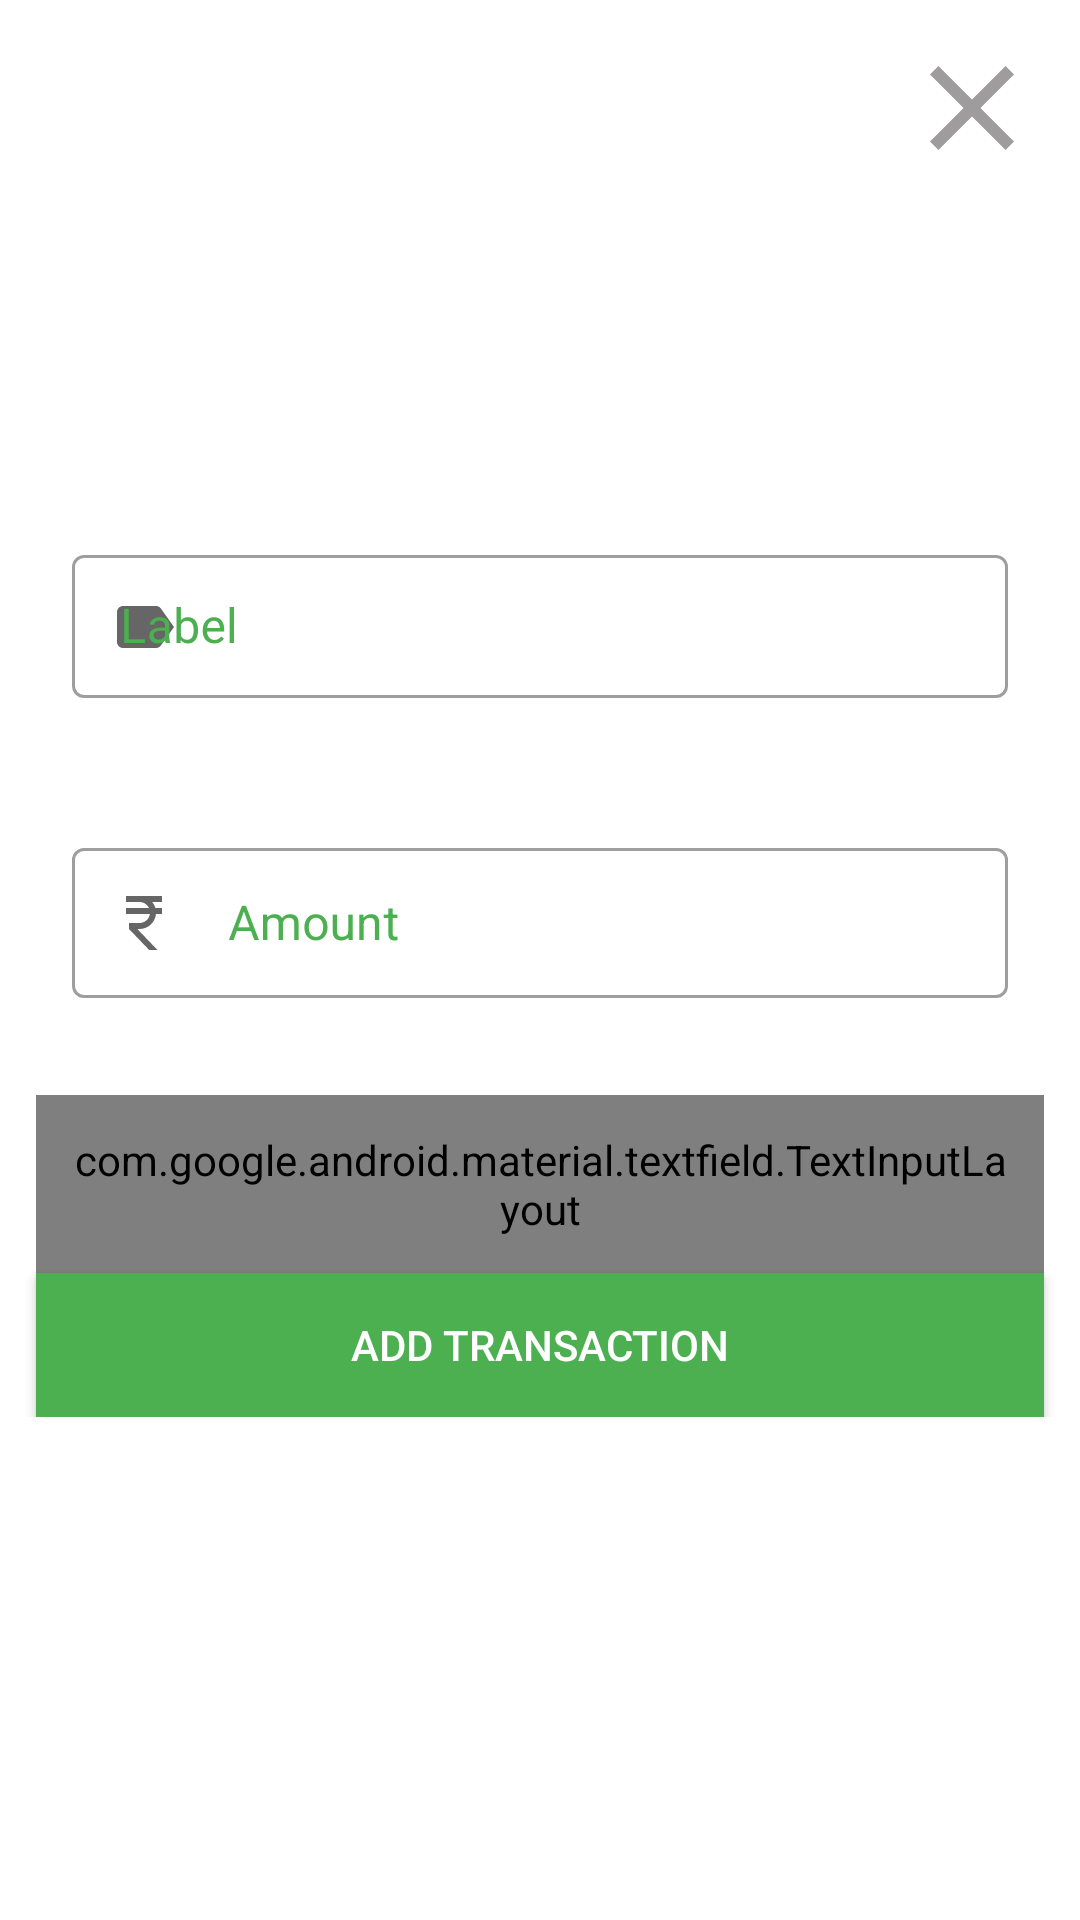

Reconstruct the res/layout file that produces this screen, plus the resources it refers to.
<!-- AndroidManifest.xml: application theme Theme.Savify -->
<!-- res/layout/activity_add_transaction.xml -->
<?xml version="1.0" encoding="utf-8"?>

<androidx.constraintlayout.widget.ConstraintLayout xmlns:android="http://schemas.android.com/apk/res/android"
    xmlns:app="http://schemas.android.com/apk/res-auto"
    xmlns:tools="http://schemas.android.com/tools"
    android:layout_width="match_parent"
    android:layout_height="match_parent"
    tools:context=".AddTransactionActivity">

    <ImageButton
        android:id="@+id/CloseButton"
        android:layout_width="48dp"
        android:layout_height="48dp"
        android:layout_margin="12dp"
        android:background="@drawable/baseline_close"
        app:layout_constraintEnd_toEndOf="parent"
        app:layout_constraintTop_toTopOf="parent"/>

    <LinearLayout
        android:id="@+id/linearLayout"
        android:layout_width="match_parent"
        android:layout_height="wrap_content"
        android:orientation="vertical"
        app:layout_constraintBottom_toBottomOf="parent"
        app:layout_constraintEnd_toEndOf="parent"
        app:layout_constraintStart_toStartOf="parent"
        app:layout_constraintTop_toTopOf="parent" >
        <com.google.android.material.textfield.TextInputLayout
            android:id="@+id/labelLayout"
            android:layout_width="match_parent"
            android:layout_height="wrap_content"
            style="@style/Widget.MaterialComponents.TextInputLayout.OutlinedBox.Dense"
            android:layout_marginStart="12dp"
            android:layout_marginEnd="12dp"
            android:hint="Label"
            android:textColorHint="#4CAF50"
            app:errorEnabled="true"
            app:startIconDrawable="@drawable/label_selector"
            android:padding="12dp"
            >
            <com.google.android.material.textfield.TextInputEditText
                android:id="@+id/labelInput"
                android:layout_width="match_parent"
                android:layout_height="wrap_content" />


        </com.google.android.material.textfield.TextInputLayout>
        <com.google.android.material.textfield.TextInputLayout
            android:id="@+id/amountLayout"
            android:layout_width="match_parent"
            android:layout_height="wrap_content"
            style="@style/Widget.MaterialComponents.TextInputLayout.OutlinedBox.Dense"
            android:layout_marginStart="12dp"
            android:layout_marginEnd="12dp"
            android:hint="Amount"
            android:textColorHint="#4CAF50"
            app:errorEnabled="true"
            app:startIconDrawable="@drawable/money_selector"
            android:padding="12dp"
            >
            <com.google.android.material.textfield.TextInputEditText
                android:id="@+id/amountInput"
                android:layout_width="match_parent"
                android:layout_height="wrap_content"
                android:drawableStart = "@drawable/money_selector"
                android:drawablePadding = "12dp"
                android:maxLines="1"
                android:inputType="numberDecimal|numberSigned"/>


        </com.google.android.material.textfield.TextInputLayout>
        <com.google.android.material.textfield.TextInputLayout
            android:id="@+id/descriptionLayout"
            android:layout_width="match_parent"
            android:layout_height="wrap_content"
            style="@style/Widget.MaterialComponents.TextInputLayout.OutlinedBox.Dense"
            android:layout_marginStart="12dp"
            android:layout_marginEnd="12dp"
            android:hint="Description"
            android:textColorHint="#4CAF50"
            app:errorEnabled="true"
            app:startIconDrawable="@drawable/description_selector"
            android:padding="12dp"
            >
            <com.google.android.material.textfield.TextInputEditText
                android:id="@+id/descriptionInput"
                android:layout_width="match_parent"
                android:layout_height="wrap_content" />


        </com.google.android.material.textfield.TextInputLayout>
        <Button
            android:id="@+id/AddTransactionButton"
            android:layout_width="match_parent"
            android:layout_height="wrap_content"
            android:text="Add transaction"
            android:layout_marginStart="12dp"
            android:layout_marginEnd="12dp"
            android:padding="12dp"
            android:background="@color/green"
            android:textColor="@color/white"/>


    </LinearLayout>

</androidx.constraintlayout.widget.ConstraintLayout>
<!-- resources referenced by this layout -->
<resources>
  <color name="green">#4CAF50</color>
  <color name="white">#FFFFFFFF</color>
  <!-- drawable baseline_close (drawable) -->
  <vector android:height="24dp" android:tint="#9E9C9C"
      android:viewportHeight="24" android:viewportWidth="24"
      android:width="24dp" xmlns:android="http://schemas.android.com/apk/res/android">
      <path android:fillColor="@android:color/white" android:pathData="M19,6.41L17.59,5 12,10.59 6.41,5 5,6.41 10.59,12 5,17.59 6.41,19 12,13.41 17.59,19 19,17.59 13.41,12z"/>
  </vector>
  <!-- drawable description_selector (drawable) -->
  <?xml version="1.0" encoding="utf-8"?>
  
  <selector xmlns:android="http://schemas.android.com/apk/res/android">
      <item android:state_focused="true"
          android:drawable="@drawable/baseline_description_focused"/>
      <item android:state_focused="false"
          android:drawable="@drawable/baseline_description"/>
  
  
  
  </selector>
  <!-- drawable label_selector (drawable) -->
  <?xml version="1.0" encoding="utf-8"?>
  
  <selector xmlns:android="http://schemas.android.com/apk/res/android">
      <item android:state_focused="true"
          android:drawable="@drawable/baseline_label_focused"/>
      <item android:state_focused="false"
          android:drawable="@drawable/baseline_label"/>
  
  
  
  </selector>
  <!-- drawable money_selector (drawable) -->
  <?xml version="1.0" encoding="utf-8"?>
  
  <selector xmlns:android="http://schemas.android.com/apk/res/android">
      <item android:state_focused="true"
          android:drawable="@drawable/baseline_rupee_focused"/>
      <item android:state_focused="false"
          android:drawable="@drawable/baseline_rupee"/>
  
  
  
  </selector>
  <!-- drawable baseline_description (drawable) -->
  <vector android:height="24dp" android:tint="#9E9C9C"
      android:viewportHeight="24" android:viewportWidth="24"
      android:width="24dp" xmlns:android="http://schemas.android.com/apk/res/android">
      <path android:fillColor="@android:color/white" android:pathData="M14,2L6,2c-1.1,0 -1.99,0.9 -1.99,2L4,20c0,1.1 0.89,2 1.99,2L18,22c1.1,0 2,-0.9 2,-2L20,8l-6,-6zM16,18L8,18v-2h8v2zM16,14L8,14v-2h8v2zM13,9L13,3.5L18.5,9L13,9z"/>
  </vector>
  <!-- drawable baseline_label_focused (drawable) -->
  <vector android:autoMirrored="true" android:height="24dp"
      android:tint="@color/green" android:viewportHeight="24"
      android:viewportWidth="24" android:width="24dp" xmlns:android="http://schemas.android.com/apk/res/android">
      <path android:fillColor="@android:color/white" android:pathData="M17.63,5.84C17.27,5.33 16.67,5 16,5L5,5.01C3.9,5.01 3,5.9 3,7v10c0,1.1 0.9,1.99 2,1.99L16,19c0.67,0 1.27,-0.33 1.63,-0.84L22,12l-4.37,-6.16z"/>
  </vector>
  <!-- drawable baseline_label (drawable) -->
  <vector android:autoMirrored="true" android:height="24dp"
      android:tint="#9E9C9C" android:viewportHeight="24"
      android:viewportWidth="24" android:width="24dp" xmlns:android="http://schemas.android.com/apk/res/android">
      <path android:fillColor="@android:color/white" android:pathData="M17.63,5.84C17.27,5.33 16.67,5 16,5L5,5.01C3.9,5.01 3,5.9 3,7v10c0,1.1 0.9,1.99 2,1.99L16,19c0.67,0 1.27,-0.33 1.63,-0.84L22,12l-4.37,-6.16z"/>
  </vector>
  <!-- drawable baseline_rupee (drawable) -->
  <vector android:height="24dp" android:tint="#9E9C9C"
      android:viewportHeight="24" android:viewportWidth="24"
      android:width="24dp" xmlns:android="http://schemas.android.com/apk/res/android">
      <path android:fillColor="@android:color/white" android:pathData="M13.66,7C13.1,5.82 11.9,5 10.5,5L6,5V3h12v2l-3.26,0c0.48,0.58 0.84,1.26 1.05,2L18,7v2l-2.02,0c-0.25,2.8 -2.61,5 -5.48,5H9.77l6.73,7h-2.77L7,14v-2h3.5c1.76,0 3.22,-1.3 3.46,-3L6,9V7L13.66,7z"/>
  </vector>
  <color name="green_light">#00ff7f </color>
  <color name="teal_200">#FF03DAC5</color>
  <color name="teal_700">#FF018786</color>
  <color name="black">#FF000000</color>
</resources>
